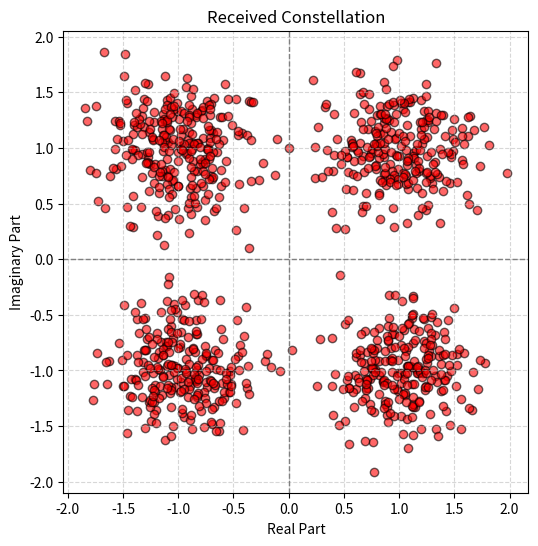
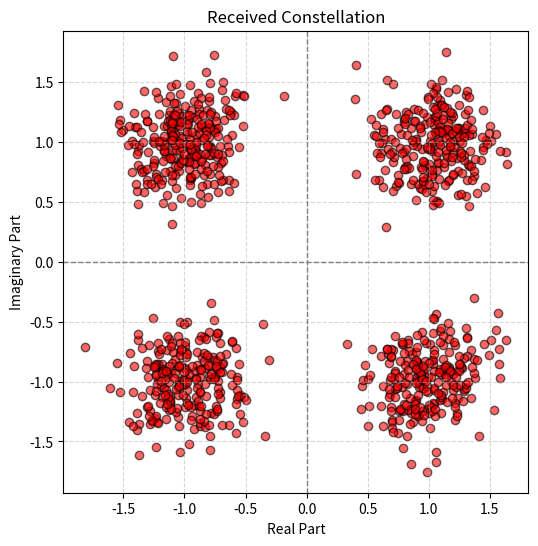
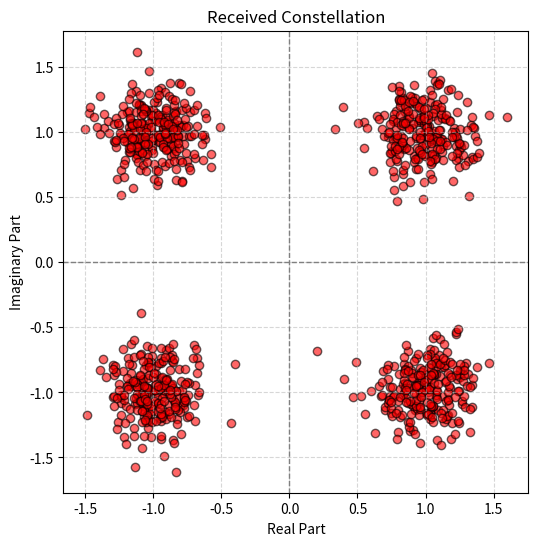
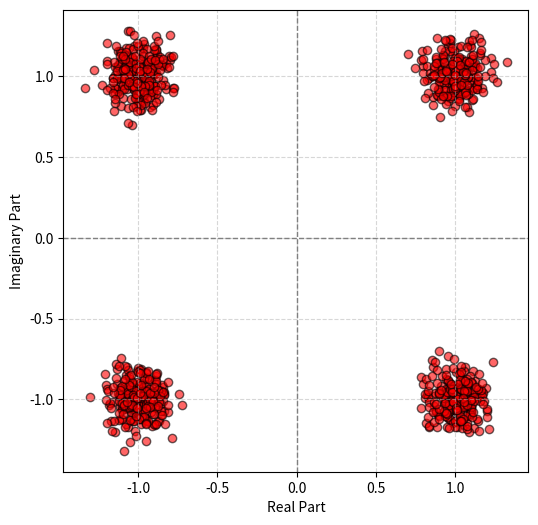

Generate these figures, in order, with matplotlib:
import numpy as np
import matplotlib.pyplot as plt
import os

# Parameters
M = 4  # Order of QAM (e.g., 16-QAM)
N = 1000

symbols = np.random.randint(0, M, N)  # Random indices for QAM symbols
I_vals = 2 * (np.arange(np.sqrt(M)) - (np.sqrt(M) - 1) / 2)
Q_vals = 2 * (np.arange(np.sqrt(M)) - (np.sqrt(M) - 1) / 2)

# Map symbols to QAM_values
constellation = np.array([[i + 1j * q for q in Q_vals] for i in I_vals]).flatten()
modulated_signal = constellation[symbols]

# Ensure the directory exists before saving images
save_dir = f"dataset/test_set/{M}_QAM/"
os.makedirs(save_dir, exist_ok=True)

# Add noise
# SNR_dB_list = list(range(10, 30, 1))
SNR_dB_list = [10,12,15,20]
for index, snr_dB in enumerate(SNR_dB_list):
    # Compute signal power
    signal_power = np.mean(np.abs(modulated_signal) ** 2)    
    # Convert SNR from dB to linear scale
    snr_linear = 10 ** (snr_dB / 10)    
    # Compute noise power
    noise_power = signal_power / snr_linear
    noise = np.sqrt(noise_power/2) * (np.random.randn(*modulated_signal.shape) + 1j * np.random.randn(*modulated_signal.shape))
    received_signal = modulated_signal + noise

    plt.title("Received Constellation")
    plt.figure(figsize=(6, 6))
    plt.scatter(np.real(received_signal), np.imag(received_signal), color='red', alpha=0.6, edgecolors='black')
    plt.axhline(0, color='gray', linestyle='--', linewidth=1)  # x-axis
    plt.axvline(0, color='gray', linestyle='--', linewidth=1)  # y-axis
    plt.grid(True, linestyle='--', alpha=0.5)
    plt.xlabel('Real Part')
    plt.ylabel('Imaginary Part')
    # Save the figure as a JPG file
    # Save the figure
    save_path = os.path.join(save_dir, f"Received_Constellation_{index}.jpg")
    plt.savefig(save_path, format="jpg", dpi=300)
